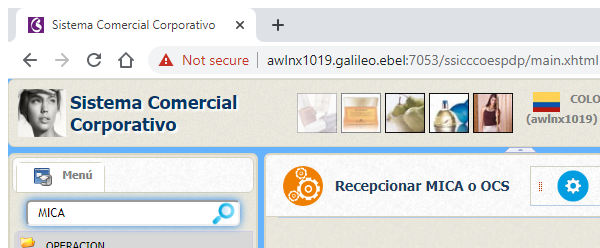
Task: Proceso de Pedidos de Pruea
Workflow: Consultar Pedidos

Step 1: Anexar navegador 'chrome.exe Sistema' in window 'Sistema Comercial Corporativo' (chrome.exe)

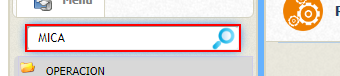
Step 2: type "Consultar Pedidos" into the text box

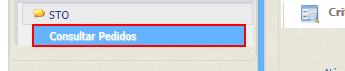
Step 3: click on the link

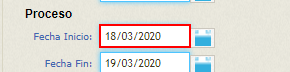
Step 4: type a value into the text box

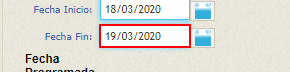
Step 5: type a value into the text box

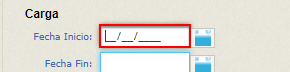
Step 6: type "[number redacted]" into the text box

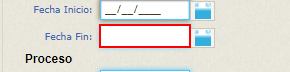
Step 7: type "[number redacted]" into the text box

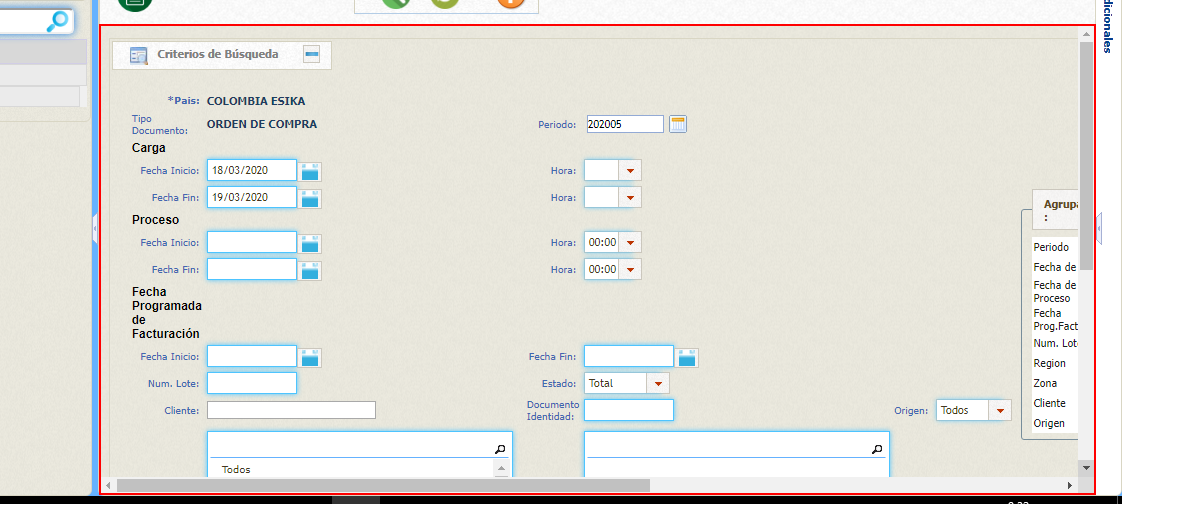
Step 8: click on the element

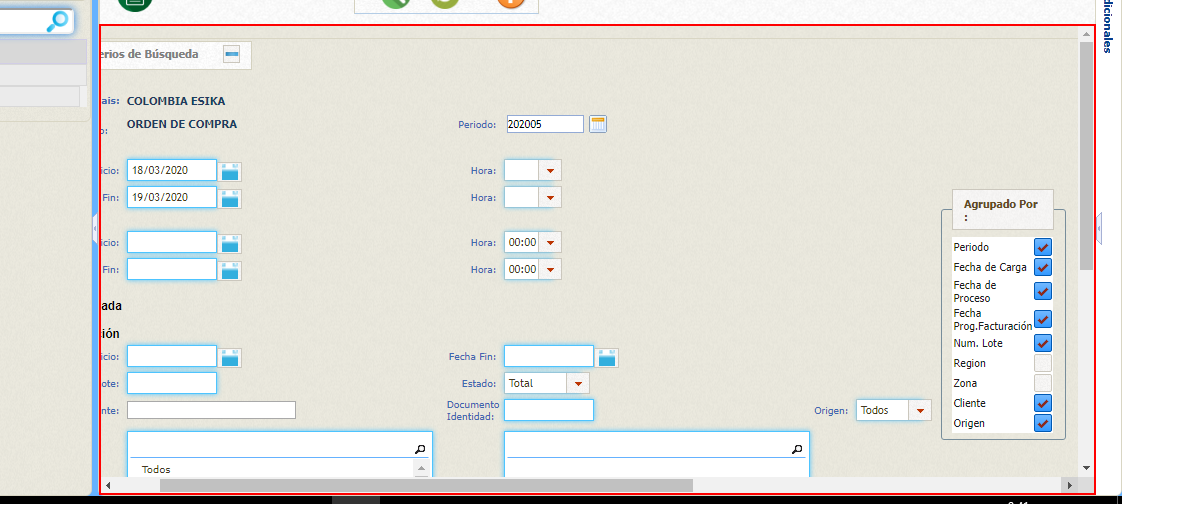
Step 9: click on the element (repeated 2 times)